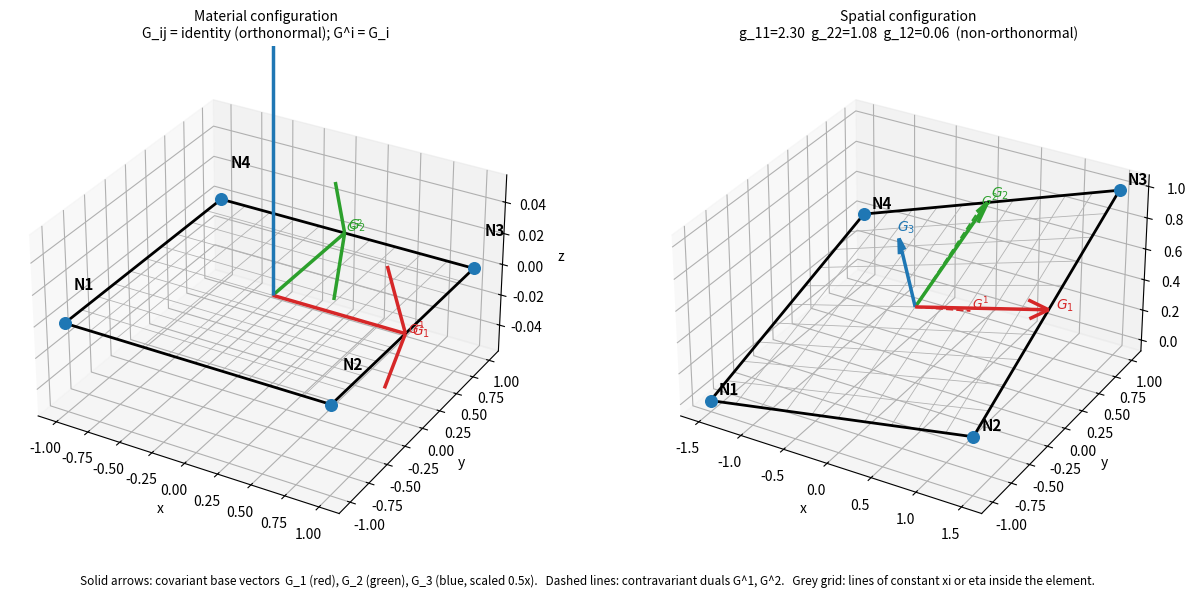

Source code (Python):
"""
single_bilinear_quad_covariant.py

Tutorial: a single 4-node bilinear quad element described using
*covariant base vectors* in 3D space, with a side-by-side
visualisation of a material (reference) and a spatial (deformed)
configuration.

Why this file exists
--------------------
The VaReS thesis chapter (Section 5.2) writes the FE kinematics of a
membrane element in terms of covariant base vectors G_i = dR/dtheta^i
and their dual basis G^i. If you have only ever seen standard
Cartesian FE notation (with constant orthonormal axes), the covariant
machinery looks bizarre. This script makes every quantity concrete:
you can read the numbers, see the arrows in 3D, and verify the
duality relation G^i . G_j = delta numerically.

The script is deliberately self-contained -- it does not import
anything from the cutting-pattern modules in this folder. It only
needs numpy and matplotlib.

Pieces covered
--------------
1. Bilinear shape functions N_k(xi, eta) and their derivatives.
2. Covariant base vectors G_1, G_2 (tangent to the parameter lines)
   and G_3 (unit normal).
3. The covariant metric tensor G_ij = G_i . G_j.
4. The contravariant (dual) basis G^1, G^2 satisfying G^i . G_j = delta.
5. Green-Lagrange strain E_kl = (1/2)(g_kl - G_kl) between two
   configurations, evaluated at the element centre.
6. A 3D plot of both configurations with their local frames.
"""

from __future__ import annotations

import numpy as np
import matplotlib.pyplot as plt

# Importing Axes3D used to be required as a side-effect; in modern
# matplotlib (>= 3.2) projection="3d" alone is sufficient.


# ============================================================
# 1. Shape functions on the parametric square [-1, 1] x [-1, 1]
# ============================================================
#
# Local node numbering (counter-clockwise from the bottom-left
# corner). The parametric coordinates are (xi, eta) -- the thesis
# calls them theta^1, theta^2.
#
#                    eta
#                     ^
#                     |
#       N_4 (-1, +1)  o----------o  N_3 (+1, +1)
#                     |          |
#                     |   * (0,0)|     * = element centre
#                     |          |       (used for all reports below)
#       N_1 (-1, -1)  o----------o  N_2 (+1, -1)  --> xi
#
# The shape function N_k(xi, eta) equals 1 at node k, 0 at the other
# three corners, and varies bilinearly in between. The standard
# closed form is:

def N(xi: float, eta: float) -> np.ndarray:
    """Shape functions N_1..N_4 at parametric point (xi, eta)."""
    return 0.25 * np.array([
        (1 - xi) * (1 - eta),       # N_1 -- corner (-1, -1)
        (1 + xi) * (1 - eta),       # N_2 -- corner (+1, -1)
        (1 + xi) * (1 + eta),       # N_3 -- corner (+1, +1)
        (1 - xi) * (1 + eta),       # N_4 -- corner (-1, +1)
    ])


def dN(xi: float, eta: float) -> np.ndarray:
    """Shape-function derivatives w.r.t. (xi, eta).

    Returns a (4, 2) array where dN[k, 0] = dN_k/dxi and
    dN[k, 1] = dN_k/deta. For a bilinear quad these are LINEAR in
    (xi, eta) -- not constant as they are for a linear triangle.
    """
    return 0.25 * np.array([
        [-(1 - eta), -(1 - xi)],    # node 1
        [ (1 - eta), -(1 + xi)],    # node 2
        [ (1 + eta),  (1 + xi)],    # node 3
        [-(1 + eta),  (1 - xi)],    # node 4
    ])


# ============================================================
# 2. Covariant base vectors at a parametric point
# ============================================================
#
# The position of any point inside the element in physical 3D space
# is the bilinear interpolation of the 4 nodal positions:
#
#     R(xi, eta) = sum_k  N_k(xi, eta) * X_k          (1)
#
# Differentiating (1) w.r.t. the parametric coordinates gives the
# *covariant base vectors*:
#
#     G_1 = dR/dxi   = sum_k (dN_k/dxi)  X_k          (2a)
#     G_2 = dR/deta  = sum_k (dN_k/deta) X_k          (2b)
#
# Geometric meaning:
#   - G_1 is the 3-vector you'd traverse if you moved by 1 unit of
#     xi while holding eta fixed -- i.e. it's tangent to the
#     "xi parameter line" at that point.
#   - G_2 is the same idea for eta.
#   - Both lie in the element's tangent plane.
#
# Crucially, |G_1| and |G_2| do *not* have to be 1, and G_1 . G_2
# does *not* have to be 0. They are whatever the geometry dictates.

def covariant_basis(X_nodes: np.ndarray, xi: float, eta: float):
    """Return (G_1, G_2, G_3) at parametric point (xi, eta).

    X_nodes : (4, 3) ndarray of nodal positions in R^3
              (rows = nodes 1..4 in the order shown above).

    G_1, G_2 are tangent to the surface at (xi, eta).
    G_3 is the unit normal (G_1 x G_2 normalised).

    Raises ValueError if the quad is degenerate at (xi, eta) -- i.e.
    if ||G_1 x G_2|| is too small to define a unit normal. This is the
    common failure mode when you edit X_nodes carelessly (collinear
    points, duplicated nodes, zero-area quad).
    """
    X_nodes = np.asarray(X_nodes, dtype=float)
    if X_nodes.shape != (4, 3):
        raise ValueError(
            f"X_nodes must have shape (4, 3); got {X_nodes.shape}. "
            "Each row is one nodal position (x, y, z) in R^3.")

    grad = dN(xi, eta)                              # (4, 2)
    G_1 = grad[:, 0] @ X_nodes                      # (3,)
    G_2 = grad[:, 1] @ X_nodes                      # (3,)
    cross = np.cross(G_1, G_2)
    cross_norm = float(np.linalg.norm(cross))
    if cross_norm < 1.0e-12:
        raise ValueError(
            "Degenerate quad at (xi, eta) = "
            f"({xi}, {eta}): ||G_1 x G_2|| = {cross_norm:.3e}. "
            "Likely cause: two or more nodes coincide, or all four "
            "lie on a straight line. Check X_nodes:\n"
            f"{X_nodes}")
    G_3 = cross / cross_norm
    return G_1, G_2, G_3


# ============================================================
# 3. Covariant metric tensor
# ============================================================
#
# G_ij = G_i . G_j     for i, j in {1, 2}.
#
# Geometric meaning:
#   - G_11 = |G_1|^2     "squared length per unit xi"
#   - G_22 = |G_2|^2     "squared length per unit eta"
#   - G_12 = G_1 . G_2   off-diagonal -- non-zero iff the basis is
#                        skewed (not orthogonal)
#
# In an orthonormal Cartesian basis G_ij = identity. Any departure
# from identity tells you the element's local frame is not Cartesian.

def covariant_metric(G_1: np.ndarray, G_2: np.ndarray) -> np.ndarray:
    """Return the 2x2 covariant metric tensor G_ij."""
    return np.array([[G_1 @ G_1, G_1 @ G_2],
                     [G_2 @ G_1, G_2 @ G_2]])


# ============================================================
# 4. Contravariant (dual) base vectors
# ============================================================
#
# Defined by the duality relation:
#     G^i . G_j = delta^i_j                          (3)
#
# Useful when you want to read off *components* of a vector v in the
# covariant basis: dotting v with G^i gives the i-th contravariant
# component. In an orthonormal basis G^i = G_i; otherwise they differ.
#
# Practical construction in code:
#   1. Stack G_1, G_2 as rows of a (2, 3) matrix M_lower.
#   2. The 2x2 covariant metric is G_ij = M_lower @ M_lower.T.
#   3. The 2x2 contravariant metric is G^ij = inv(G_ij).
#   4. The contravariant basis is G^i = G^ij G_j, i.e.
#      M_upper = G^ij @ M_lower (each row is a G^i vector in R^3).

def contravariant_basis(G_1: np.ndarray, G_2: np.ndarray):
    """Return (G^1, G^2, G_ij, G^ij).

    Raises ValueError if the covariant metric G_ij is (near-)singular,
    i.e. if G_1 and G_2 are linearly dependent. This corresponds to
    the same geometric pathology covariant_basis already rejects, but
    it can also surface independently if you ever call this function
    on hand-supplied G_1, G_2 vectors.
    """
    M_lower = np.stack([G_1, G_2])                  # (2, 3)
    G_ij = M_lower @ M_lower.T                      # (2, 2) covariant
    det = float(np.linalg.det(G_ij))
    if det < 1.0e-20:
        raise ValueError(
            f"Covariant metric is singular (det G_ij = {det:.3e}); "
            "G_1 and G_2 are linearly dependent so a dual basis "
            "doesn't exist. Inspect the input X_nodes for degenerate "
            "geometry (collinear / duplicated nodes).")
    G_up_ij = np.linalg.inv(G_ij)                   # (2, 2) contravariant
    M_upper = G_up_ij @ M_lower                     # (2, 3)
    return M_upper[0], M_upper[1], G_ij, G_up_ij


# ============================================================
# 5. Green-Lagrange strain between two configurations
# ============================================================
#
# Comparing the same parametric point (xi, eta) in two configs:
#   - Material (reference, X) has covariant metric G_ij.
#   - Spatial  (deformed,  x) has covariant metric g_ij.
#
# Green-Lagrange strain components (covariant indices):
#
#     E_kl = (1/2) (g_kl - G_kl)                     (4)
#
# These are *not* Cartesian-frame strains. They are components in
# the (G^k, G^l) contravariant basis. If you want Cartesian-frame
# strains you have to rotate -- but the point of working in the
# covariant frame is precisely that you don't have to.

def green_lagrange_strain(X_material: np.ndarray,
                          X_spatial : np.ndarray,
                          xi: float, eta: float):
    G1_m, G2_m, _ = covariant_basis(X_material, xi, eta)
    g1_s, g2_s, _ = covariant_basis(X_spatial,  xi, eta)
    G_ij = covariant_metric(G1_m, G2_m)
    g_ij = covariant_metric(g1_s, g2_s)
    return 0.5 * (g_ij - G_ij), G_ij, g_ij


# ============================================================
# 6. Define two configurations
# ============================================================
#
# Material (reference): a 2x2 square in the xy plane, centred on the
# origin. With this choice the parametric coordinates (xi, eta) in
# [-1, 1] coincide with the physical (x, y) coordinates -- so G_1
# and G_2 come out as unit Cartesian directions and G_ij = identity.
# This is the "Cartesian sanity-check" configuration -- everything
# behaves exactly as it would in a flat Cartesian frame.

def report_strain(X_mat: np.ndarray, X_sp: np.ndarray,
                  label: str) -> np.ndarray:
    """Compute strain at centre for one (material, spatial) pair."""
    try:
        E, _, _ = green_lagrange_strain(X_mat, X_sp, 0.0, 0.0)
    except ValueError as exc:
        print(f"  {label:42s}  --  REJECTED: {exc.args[0].splitlines()[0]}")
        return None
    print(f"  {label:42s}  E_11={E[0,0]:+.4f}  "
          f"E_22={E[1,1]:+.4f}  E_12={E[0,1]:+.4f}")
    return E

def sample_surface(X_nodes: np.ndarray, n: int = 15) -> np.ndarray:
    """Sample physical positions on an n x n parametric grid."""
    xi  = np.linspace(-1, 1, n)
    eta = np.linspace(-1, 1, n)
    surf = np.zeros((n, n, 3))
    for i in range(n):
        for j in range(n):
            surf[i, j] = N(xi[i], eta[j]) @ X_nodes
    return surf


def plot_config(ax, X_nodes: np.ndarray, title: str):
    surf = sample_surface(X_nodes, n=11)

    # Parametric grid lines (lines of constant xi or constant eta)
    for i in range(surf.shape[0]):
        ax.plot(surf[i, :, 0], surf[i, :, 1], surf[i, :, 2],
                color='0.7', lw=0.6)
        ax.plot(surf[:, i, 0], surf[:, i, 1], surf[:, i, 2],
                color='0.7', lw=0.6)

    # Element edges (heavier)
    for a, b in [(0, 1), (1, 2), (2, 3), (3, 0)]:
        ax.plot(*zip(X_nodes[a], X_nodes[b]), 'k-', lw=2)

    # Nodes
    for k, p in enumerate(X_nodes, start=1):
        ax.scatter(*p, s=70, c='C0', zorder=5)
        ax.text(p[0] + 0.05, p[1] + 0.05, p[2] + 0.02,
                f'N{k}', fontsize=11, weight='bold')

    # Local frame at the centre (xi, eta) = (0, 0)
    centre = N(0.0, 0.0) @ X_nodes
    G_1, G_2, G_3 = covariant_basis(X_nodes, 0.0, 0.0)

    # Covariant base vectors (solid)
    ax.quiver(*centre, *G_1, color='C3', lw=2.5, arrow_length_ratio=0.15)
    ax.quiver(*centre, *G_2, color='C2', lw=2.5, arrow_length_ratio=0.15)
    ax.quiver(*centre, *(0.5 * G_3), color='C0', lw=2.5,
              arrow_length_ratio=0.2)

    # Contravariant (dual) basis (dashed lines -- 3D quiver doesn't
    # support linestyle, so we draw them as line segments)
    Gu_1, Gu_2, _, _ = contravariant_basis(G_1, G_2)
    end1 = centre + Gu_1
    end2 = centre + Gu_2
    ax.plot(*zip(centre, end1), color='C3', lw=1.4, linestyle='--')
    ax.plot(*zip(centre, end2), color='C2', lw=1.4, linestyle='--')

    # Annotations for the frame arrows
    ax.text(*(centre + G_1 * 1.05), '$G_1$', color='C3', fontsize=10)
    ax.text(*(centre + G_2 * 1.05), '$G_2$', color='C2', fontsize=10)
    ax.text(*(centre + 0.5 * G_3 * 1.10), '$G_3$', color='C0', fontsize=10)
    ax.text(*(end1 * 1.02), '$G^1$', color='C3', fontsize=9, style='italic')
    ax.text(*(end2 * 1.02), '$G^2$', color='C2', fontsize=9, style='italic')

    ax.set_xlabel('x'); ax.set_ylabel('y'); ax.set_zlabel('z')
    ax.set_title(title, fontsize=10)




def _tutorial():
    """The worked example of the module docstring: prints the covariant analysis of one element and writes
    quad_covariant_visualisation.png into the current directory. Runs only as a script."""
    X_material = np.array([
        [-1.0, -1.0, 0.0],          # N_1
        [ 1.0, -1.0, 0.0],          # N_2
        [ 1.0,  1.0, 0.0],          # N_3
        [-1.0,  1.0, 0.0],          # N_4
    ])

    # Spatial (deformed): the same parametric square mapped to a stretched
    # and tilted 3D quad. xi-direction is stretched 1.5x; corners are
    # lifted unevenly so the spatial element is non-planar. The g_ij at
    # the centre will NOT be identity -- non-zero shear, anisotropic
    # stretch.

    X_spatial = np.array([
        [-1.5, -1.0, 0.0],
        [ 1.5, -1.0, 0.3],          # right-bottom corner lifted slightly
        [ 1.5,  1.0, 1.0],          # right-top corner lifted a lot
        [-1.5,  1.0, 0.4],          # left-top corner lifted moderately
    ])


    # ============================================================
    # 7. Compute and report all quantities at the element centre
    # ============================================================
    #
    # Evaluating at (xi, eta) = (0, 0) -- the element's parametric
    # centre. For the chosen material configuration this is also the
    # physical centroid; for the spatial one it is the bilinear-
    # interpolated centre, generally NOT the geometric centroid.

    xi0, eta0 = 0.0, 0.0

    print("=" * 64)
    print("Single bilinear quad element -- covariant analysis at centre")
    print(f"Parametric point: (xi, eta) = ({xi0}, {eta0})")
    print("=" * 64)

    # Shape-function derivatives at the centre. For a bilinear quad on
    # [-1, 1]^2, all four dN_k/dxi at the centre equal +/- 0.25 in the
    # specific pattern below -- these constants drive every subsequent
    # derivative w.r.t. nodal coordinates X_a.
    dN_centre = dN(xi0, eta0)
    print("\nShape-function derivatives at centre (each row = node k):")
    print(f"  dN_k/dxi  : {dN_centre[:, 0]}")
    print(f"  dN_k/deta : {dN_centre[:, 1]}")

    # ---- Material ----------------------------------------------------
    G1_m, G2_m, G3_m = covariant_basis(X_material, xi0, eta0)
    Gup1_m, Gup2_m, G_ij_m, Gup_ij_m = contravariant_basis(G1_m, G2_m)

    print("\nMATERIAL config -- flat 2x2 square in xy plane:")
    print(f"  G_1 = {G1_m}    |G_1| = {np.linalg.norm(G1_m):.4f}")
    print(f"  G_2 = {G2_m}    |G_2| = {np.linalg.norm(G2_m):.4f}")
    print(f"  G_3 = {G3_m}    (unit normal)")
    print(f"  G_ij =")
    print(f"    {G_ij_m[0]}")
    print(f"    {G_ij_m[1]}")
    print("  --> G_ij = identity, so this basis IS Cartesian-orthonormal.")
    print(f"  G^1 = {Gup1_m}      (equals G_1 here because basis is orthonormal)")
    print(f"  G^2 = {Gup2_m}      (equals G_2)")
    print(f"  Duality check G^i . G_j (should equal Kronecker delta):")
    print(f"    G^1.G_1 = {Gup1_m @ G1_m:+.4f}     G^1.G_2 = {Gup1_m @ G2_m:+.4f}")
    print(f"    G^2.G_1 = {Gup2_m @ G1_m:+.4f}     G^2.G_2 = {Gup2_m @ G2_m:+.4f}")

    # ---- Spatial -----------------------------------------------------
    g1_s, g2_s, g3_s = covariant_basis(X_spatial, xi0, eta0)
    gup1_s, gup2_s, g_ij_s, gup_ij_s = contravariant_basis(g1_s, g2_s)

    print("\nSPATIAL config -- stretched, tilted, non-planar:")
    print(f"  g_1 = {g1_s}    |g_1| = {np.linalg.norm(g1_s):.4f}")
    print(f"  g_2 = {g2_s}    |g_2| = {np.linalg.norm(g2_s):.4f}")
    print(f"  g_3 = {g3_s}    (unit normal)")
    print(f"  g_ij =")
    print(f"    {g_ij_s[0]}")
    print(f"    {g_ij_s[1]}")
    print("  --> g_ij is NOT identity. Off-diagonal g_12 != 0 means the")
    print("      basis is skewed; diagonal entries != 1 means the basis")
    print("      is stretched relative to unit parameter steps.")
    print(f"  g^1 = {gup1_s}      (DIFFERS from g_1 because basis is non-orthonormal)")
    print(f"  g^2 = {gup2_s}      (DIFFERS from g_2)")
    print(f"  Duality check g^i . g_j:")
    print(f"    g^1.g_1 = {gup1_s @ g1_s:+.4f}     g^1.g_2 = {gup1_s @ g2_s:+.4f}")
    print(f"    g^2.g_1 = {gup2_s @ g1_s:+.4f}     g^2.g_2 = {gup2_s @ g2_s:+.4f}")

    # ---- Strain ------------------------------------------------------
    E_low, G_ij, g_ij = green_lagrange_strain(X_material, X_spatial, xi0, eta0)
    print("\nGREEN-LAGRANGE STRAIN at centre  (E_kl = 1/2 (g_kl - G_kl)):")
    print(f"  E_kl =")
    print(f"    {E_low[0]}")
    print(f"    {E_low[1]}")
    print(f"  E_11 = {E_low[0, 0]:+.4f}    (xi-direction normal strain)")
    print(f"  E_22 = {E_low[1, 1]:+.4f}    (eta-direction normal strain)")
    print(f"  E_12 = {E_low[0, 1]:+.4f}    (shear strain)")
    print()
    print("  Interpretation: E_11 > 0 means the spatial element is longer")
    print("  per unit xi than the material element -- a stretch in that")
    print("  parameter direction. E_22, E_12 likewise.")
    print("  These are NOT Cartesian strains; they are components in the")
    print("  (G^k, G^l) basis. The same physical state expressed in a")
    print("  local Cartesian frame would have different numerical values.")


    # ============================================================
    # 7b. VaReS-style sweep: vary X_material, hold X_spatial fixed
    # ============================================================
    #
    # This is the core VaReS premise: the SPATIAL configuration is given
    # and held FIXED (it's the target shape -- the draped cylinder, say).
    # The MATERIAL configuration is the design variable. As you vary
    # X_material, the strain field changes -- and the VaReS optimiser
    # would walk X_material until the strain (or some functional of it)
    # is minimised.
    #
    # Below we sweep through a handful of trial material configurations,
    # keeping X_spatial untouched, and report the resulting strain. You
    # should see:
    #   - The trivial "material == spatial projection" case gives small
    #     or zero strain (depending on the projection).
    #   - Stretching the material LARGER produces NEGATIVE strain (the
    #     material is bigger than the spatial state -> compressive).
    #   - Shrinking the material produces POSITIVE strain (tensile).
    #   - Distorting the material asymmetrically produces shear.

    print("\n" + "=" * 64)
    print("VaReS validation sweep: vary X_material, hold X_spatial fixed")
    print("=" * 64)
    print("Strain at centre  (X_spatial unchanged across all rows below)")
    print()

    # Reference row: original X_material defined at the top of the file
    report_strain(X_material, X_spatial, "original X_material (baseline)")

    # Same shape as spatial projected to z=0: the material that exactly
    # matches the spatial XY footprint. This kills xi/eta normal strain
    # from the in-plane stretch, leaves only the out-of-plane (z) lift
    # contribution.
    X_proj = X_spatial.copy()
    X_proj[:, 2] = 0.0
    report_strain(X_proj, X_spatial, "spatial projected to z=0")

    # Uniformly larger material (1.5x in xi direction)
    X_big_xi = X_material.copy()
    X_big_xi[:, 0] *= 1.5
    report_strain(X_big_xi, X_spatial, "X_material stretched 1.5x in x")

    # Uniformly smaller material
    X_small = X_material * 0.7
    report_strain(X_small, X_spatial, "X_material scaled 0.7x")

    # Shear the material -- shift top edge in +x
    X_sheared = X_material.copy()
    X_sheared[2, 0] += 0.6   # node 3 (top-right)
    X_sheared[3, 0] += 0.6   # node 4 (top-left)
    report_strain(X_sheared, X_spatial, "X_material sheared (+0.6 on top)")

    # Degenerate: collapse two nodes (should be rejected with clear error)
    X_bad = X_material.copy()
    X_bad[1] = X_bad[0]                       # node 2 == node 1
    report_strain(X_bad, X_spatial, "X_material with N2 collapsed onto N1")

    print()
    print("Observations to internalise:")
    print("  - X_spatial never changed -- only X_material varies row to row.")
    print("  - Strain DOES change in response. That is the VaReS variable")
    print("    of interest: pick the X_material that minimises some")
    print("    functional of E (energy, von Mises, target-stress match).")
    print("  - Degenerate material meshes are rejected up front, not")
    print("    silently producing NaN strain.")


    # ============================================================
    # 8. 3D visualisation
    # ============================================================
    #
    # Two panels side by side: material on the left, spatial on the
    # right. Each panel shows:
    #   - the 4 corner nodes (labelled)
    #   - the element edges
    #   - a parametric grid (lines of constant xi or eta inside the
    #     element), which shows how the parametric coordinates map onto
    #     physical space
    #   - the local frame (G_1, G_2, G_3) drawn at the centre as solid
    #     arrows
    #   - the dual basis (G^1, G^2) drawn at the centre as dashed lines

    fig = plt.figure(figsize=(13, 6))

    ax1 = fig.add_subplot(1, 2, 1, projection='3d')
    plot_config(ax1, X_material,
                "Material configuration\n"
                "G_ij = identity (orthonormal); G^i = G_i")

    ax2 = fig.add_subplot(1, 2, 2, projection='3d')
    g11, g22, g12 = g_ij_s[0, 0], g_ij_s[1, 1], g_ij_s[0, 1]
    ax2_title = ("Spatial configuration\n"
                 f"g_11={g11:.2f}  g_22={g22:.2f}  g_12={g12:.2f}  "
                 "(non-orthonormal)")
    plot_config(ax2, X_spatial, ax2_title)

    # Legend hint -- describe the colour scheme once, off to the side
    fig.text(0.5, 0.02,
             "Solid arrows: covariant base vectors  G_1 (red), G_2 (green), "
             "G_3 (blue, scaled 0.5x).   "
             "Dashed lines: contravariant duals G^1, G^2.   "
             "Grey grid: lines of constant xi or eta inside the element.",
             ha='center', fontsize=8.5)

    for ax in (ax1, ax2):
        ax.set_box_aspect((1, 1, 0.6))

    fig.tight_layout(rect=(0, 0.04, 1, 1))

    out_png = "quad_covariant_visualisation.png"
    plt.savefig(out_png, dpi=120, bbox_inches='tight')
    print(f"\nFigure written: {out_png}")

    # plt.show() opens an interactive window and BLOCKS until you close
    # it. If you press Ctrl+C in the terminal (or kill the window via the
    # OS) the script exits with KeyboardInterrupt -- that is not a bug,
    # it just means the GUI loop was cancelled. The PNG above was already
    # written to disk by the time show() ran.
    #
    # Set SHOW_INTERACTIVE = False below if you only want the PNG (e.g.
    # when iterating quickly on X_material without wanting a window each
    # run).  Defaults to True only when THIS file is run directly: this
    # module is imported (for N/dN/covariant_basis) by every VaReS
    # optimiser script, and a blocking window at import time would stall
    # those scripts before they even start.
    SHOW_INTERACTIVE = True
    if SHOW_INTERACTIVE:
        print("Opening interactive 3D window -- close it to exit cleanly.")
        plt.show()
    else:
        plt.close(fig)


if __name__ == "__main__":
    _tutorial()
